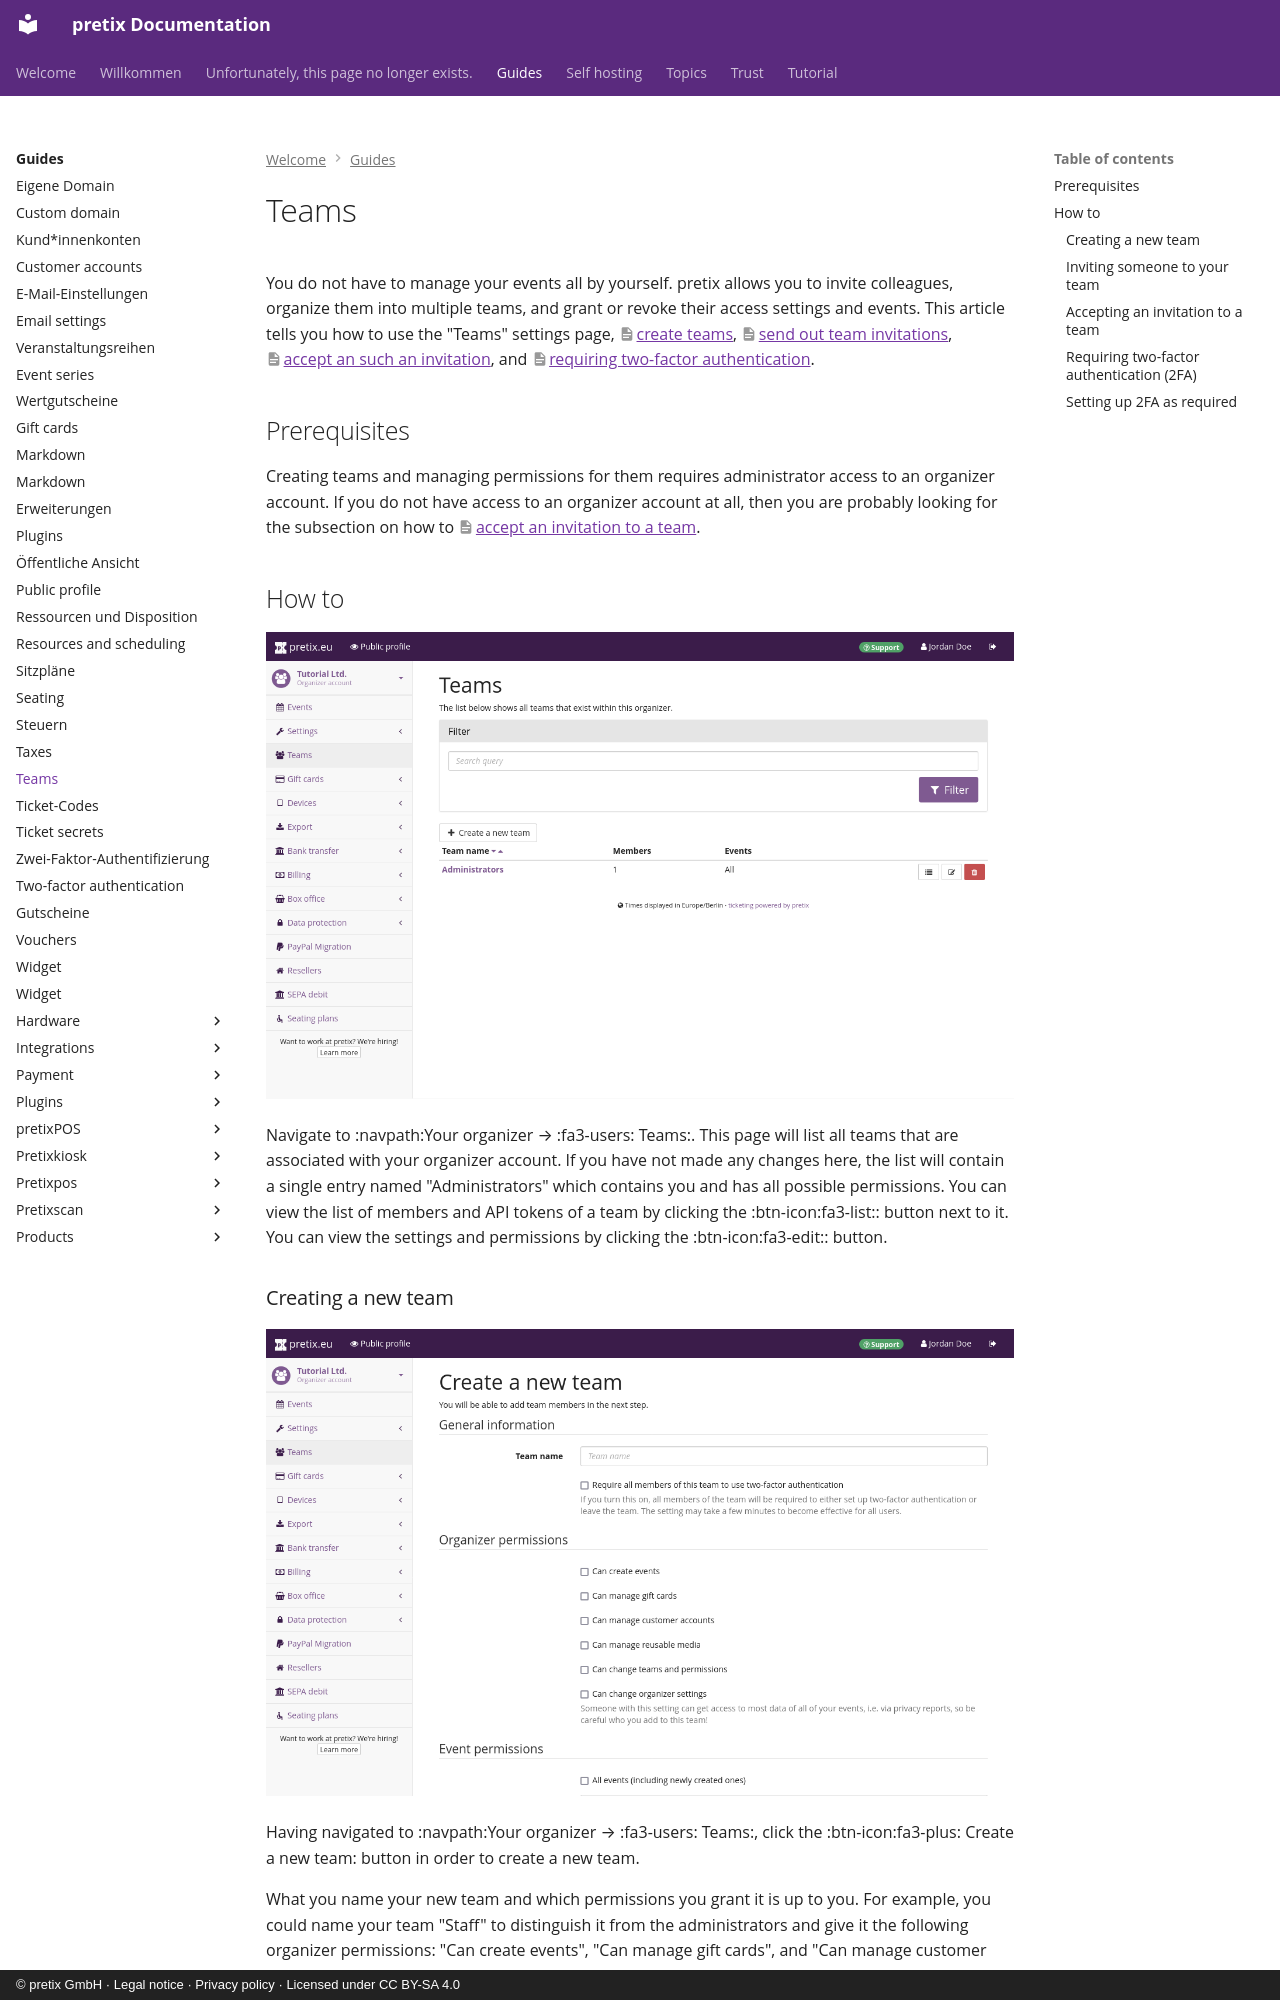

repository: pretix/pretix-docs · page: guides/teams/index.html · generator: mkdocs · copyright: © pretix GmbH · Legal notice · Privacy policy · Licensed under CC BY-SA 4.0

# Teams

You do not have to manage your events all by yourself.
pretix allows you to invite colleagues, organize them into multiple teams, and grant or revoke their access settings and events.
This article tells you how to use the "Teams" settings page, [create teams](teams.md#creating-a-new-team), [send out team invitations](teams.md#inviting-someone-to-your-team), [accept an such an invitation](teams.md#accepting-an-invitation-to-a-team), and [requiring two-factor authentication](teams.md#requiring-two-factor-authentication-2fa).

## Prerequisites

Creating teams and managing permissions for them requires administrator access to an organizer account.
If you do not have access to an organizer account at all, then you are probably looking for the subsection on how to [accept an invitation to a team](teams.md#accepting-an-invitation-to-a-team).

## How to

![Page titled 'Teams', listing a team called 'Administrators' and showing buttons for creating, editing and viewing teams.](../assets/screens/teams/teams.png "Teams screenshot")

Navigate to :navpath:Your organizer →  :fa3-users: Teams:.
This page will list all teams that are associated with your organizer account.
If you have not made any changes here, the list will contain a single entry named "Administrators" which contains you and has all possible permissions.
You can view the list of members and API tokens of a team by clicking the :btn-icon:fa3-list:: button next to it.
You can view the settings and permissions by clicking the :btn-icon:fa3-edit:: button.
